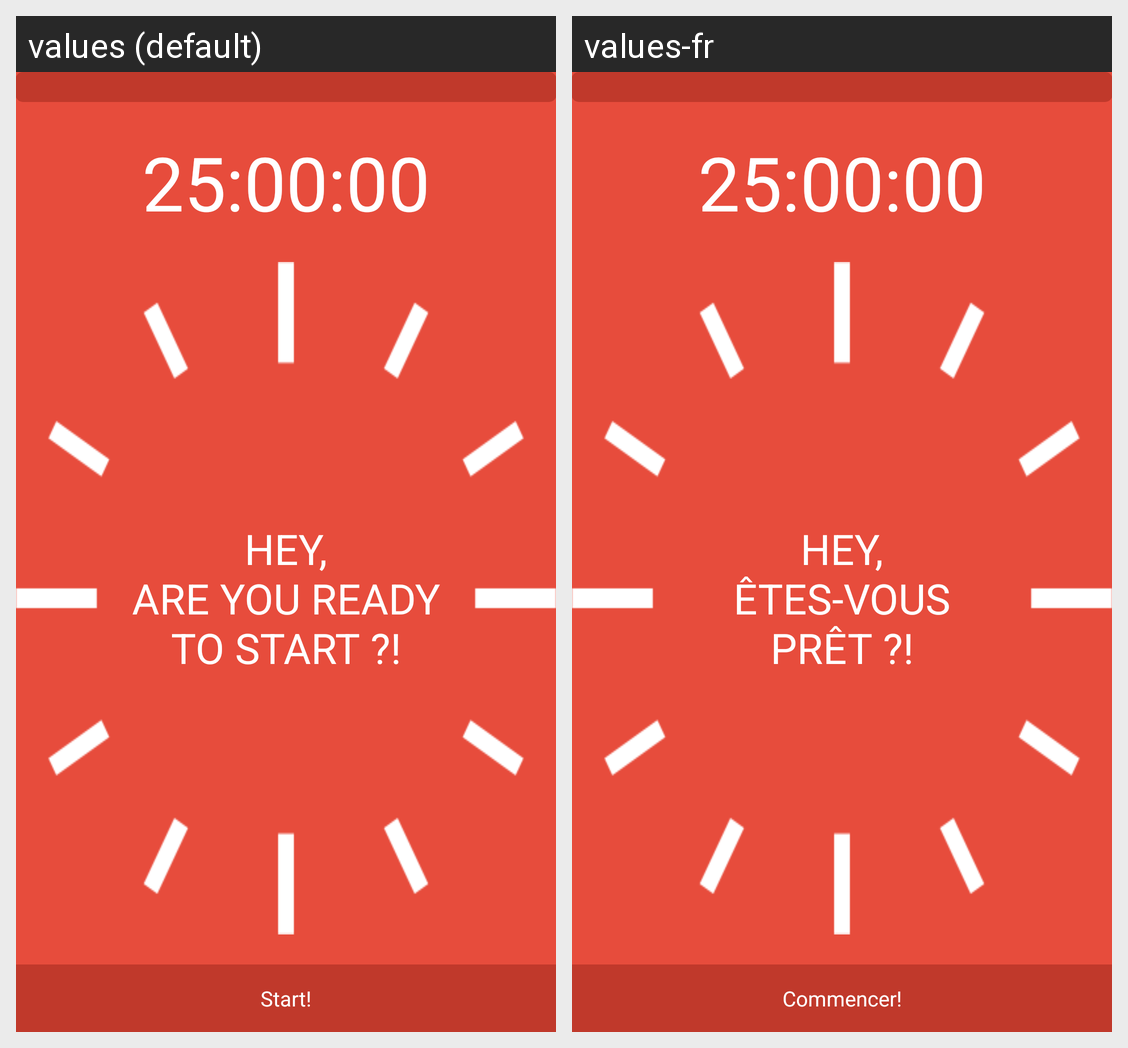

The Android screen above is rendered under two locales of the same app. Produce the string resources it draws, with the default and per-locale values.
Android screen res/layout/activity_main.xml rendered under 2 locales, left to right: values (default), values-fr. Device: Nexus 5 (rendered at 1080×1920; each locale shown at half size, 540×960, under a caption strip naming it); theme AppTheme.
Strings drawn on this screen, with the default value and each locale's value (text and hints the layout hard-codes, and strings that could not be matched under every locale, appear in the picture but are not listed):

timerVal
  values: 25:00:00
  values-fr: 25:00:00

btStart
  values: Start!
  values-fr: Commencer!

msg_motive_0
  values: HEY,
      ARE YOU READY
      TO START ?!
  values-fr: HEY,
      ÊTES-VOUS
      PRÊT ?!
